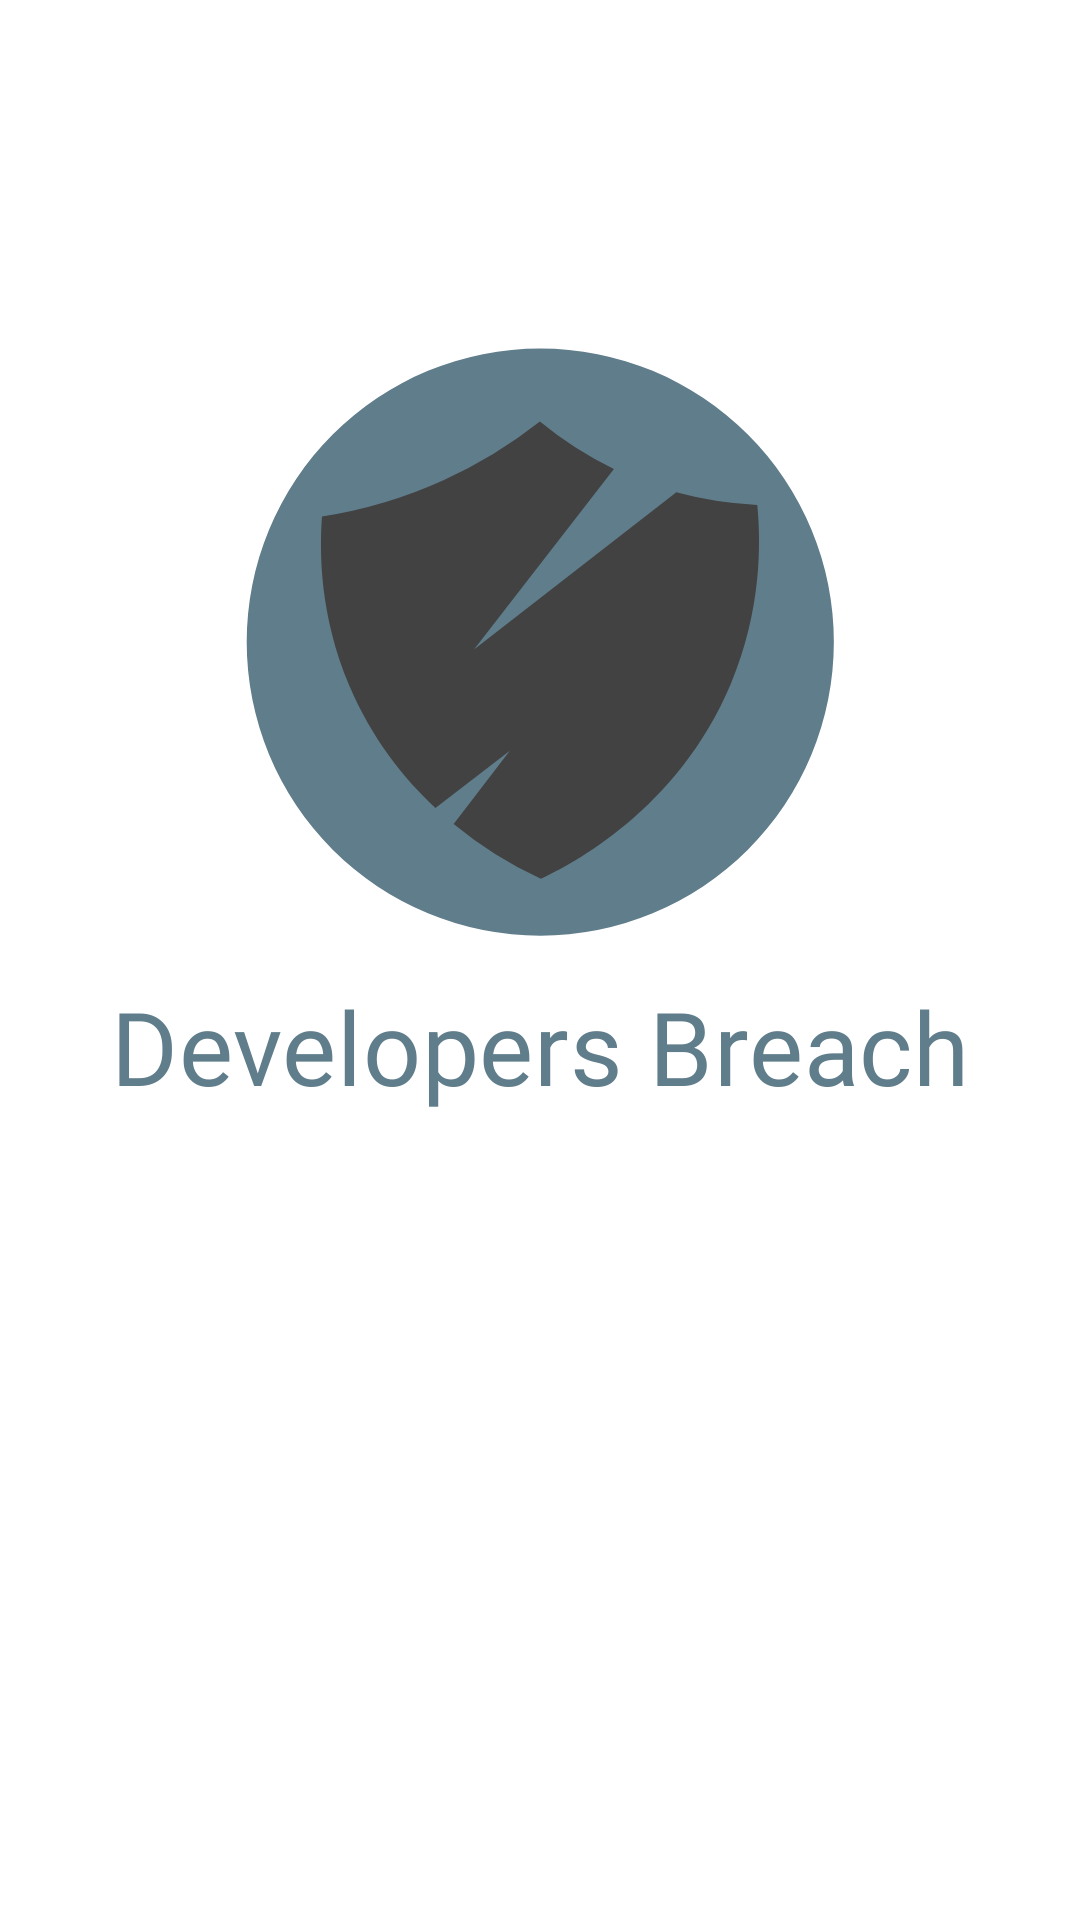

Produce the Android XML layout that renders to this screen, including the resource entries it uses.
<!-- AndroidManifest.xml: application theme AppTheme -->
<!-- res/layout/fragment_developers_breach.xml -->
<?xml version="1.0" encoding="utf-8"?>
<layout xmlns:android="http://schemas.android.com/apk/res/android"
    xmlns:app="http://schemas.android.com/apk/res-auto"
    xmlns:tools="http://schemas.android.com/tools">

    <androidx.constraintlayout.widget.ConstraintLayout
        android:layout_width="match_parent"
        android:layout_height="match_parent"
        tools:context=".view.intro.DevelopersBreachFragment">

        <ImageView
            android:id="@+id/imageView_logo"
            android:layout_width="@dimen/intro_image_view_layout_size"
            android:layout_height="@dimen/intro_image_view_layout_size"
            android:layout_marginBottom="@dimen/layout_margin_6dp"
            android:src="@drawable/ic_logo"
            app:layout_constraintBottom_toTopOf="@id/hor_guideline"
            app:layout_constraintEnd_toEndOf="parent"
            app:layout_constraintStart_toStartOf="parent"
            tools:ignore="ContentDescription" />

        <androidx.constraintlayout.widget.Guideline
            android:id="@+id/hor_guideline"
            android:layout_width="@dimen/guideline_width"
            android:layout_height="wrap_content"
            android:orientation="horizontal"
            app:layout_constraintGuide_percent="0.5" />

        <TextView
            android:id="@+id/textView_title"
            android:layout_width="wrap_content"
            android:layout_height="wrap_content"
            android:layout_marginTop="@dimen/layout_margin_6dp"
            android:fontFamily="@font/rubik_medium"
            android:text="@string/app_name"
            android:textAppearance="@style/TextAppearance.MaterialComponents.Headline4"
            android:textColor="#607d8b"
            app:layout_constraintEnd_toEndOf="parent"
            app:layout_constraintStart_toStartOf="parent"
            app:layout_constraintTop_toBottomOf="@id/hor_guideline" />

    </androidx.constraintlayout.widget.ConstraintLayout>
</layout>
<!-- resources referenced by this layout -->
<resources>
  <dimen name="guideline_width">1dp</dimen>
  <dimen name="intro_image_view_layout_size">200dp</dimen>
  <dimen name="layout_margin_6dp">6dp</dimen>
  <!-- drawable ic_logo (drawable) -->
  <vector xmlns:android="http://schemas.android.com/apk/res/android"
      android:width="40dp"
      android:height="40dp"
      android:viewportWidth="600"
      android:viewportHeight="600">
      <path
          android:fillColor="#607d8b"
          android:pathData="M300.275,6.5L300.275,6.5A293.575,293.575 0,0 1,593.85 300.075L593.85,300.075A293.575,293.575 0,0 1,300.275 593.65L300.275,593.65A293.575,293.575 0,0 1,6.7 300.075L6.7,300.075A293.575,293.575 0,0 1,300.275 6.5z" />
      <path
          android:fillColor="#424242"
          android:pathData="M517.28,162.93a366.51,366.51 0,0 1,-81 -12.58l-1.52,1.18L234,307.38 373.91,127a366,366 0,0 1,-74 -47.46A467.36,467.36 0,0 1,204 138,467.37 467.37,0 0,1 82,174.51c-2.66,36.18 -2.14,99.28 27.17,168.65 22.28,52.74 54.34,92.89 86.27,122.74l74.4,-57.13 -56.18,73.14a400.61,400.61 0,0 0,87.21 54.87c29.79,-14 136.92,-68.91 189.78,-194.58C522.13,267.29 520.8,199.44 517.28,162.93Z" />
  </vector>
  <string name="app_name">Developers Breach</string>
  <style name="AppTheme" parent="Theme.MaterialComponents.DayNight.NoActionBar">
          
          <item name="colorPrimary">@color/colorPrimary</item>
          <item name="colorSurface">@color/colorSurface</item>
          <item name="colorSecondary">@color/colorSecondary</item>
          <item name="android:colorBackground">@color/colorBackground</item>
          <item name="colorPrimaryDark">@color/colorPrimaryDark</item>
          <item name="colorPrimaryVariant">@color/colorPrimaryVariant</item>
          <item name="colorSecondaryVariant">@color/colorSecondaryVariant</item>
          <item name="colorOnBackground">@color/colorOnBackground</item>
          <item name="colorOnPrimary">@color/colorOnPrimary</item>
          <item name="colorOnSurface">@color/coloOnSurface</item>
          <item name="colorOnSecondary">@color/colorOnSecondary</item>
          
          <item name="android:windowLightStatusBar" tools:ignore="NewApi">true</item>
          <item name="bottomNavigationStyle">@style/Widget.Article.BottomNavigationView</item>
      </style>
  <color name="colorPrimary">#000000</color>
  <color name="colorSurface">#121212</color>
  <color name="colorSecondary">#9e9e9e</color>
  <color name="colorBackground">#000000</color>
  <color name="colorPrimaryDark">#000000</color>
  <color name="colorPrimaryVariant">#2c2c2c</color>
  <color name="colorSecondaryVariant">#cfcfcf</color>
  <color name="colorOnBackground">#ffffff</color>
  <color name="colorOnPrimary">#ffffff</color>
  <color name="coloOnSurface">#ffffff</color>
  <color name="colorOnSecondary">#000000</color>
  <style name="Widget.Article.BottomNavigationView" parent="@style/Widget.MaterialComponents.BottomNavigationView.PrimarySurface">
          <item name="itemTextColor">@color/menu_selection_highlighter</item>
          <item name="itemIconTint">@color/menu_selection_highlighter</item>
          <item name="labelVisibilityMode">selected</item>
          <item name="itemTextAppearanceActive">@style/NavigationViewTextAppearance</item>
      </style>
  <style name="NavigationViewTextAppearance" parent="TextAppearance.Font.NavigationView">
          <item name="android:textAllCaps">true</item>
      </style>
  <style name="TextAppearance.Font.NavigationView" parent="TextAppearance.MaterialComponents.Caption">
          <item name="fontFamily">@font/rubik_medium</item>
      </style>
</resources>
